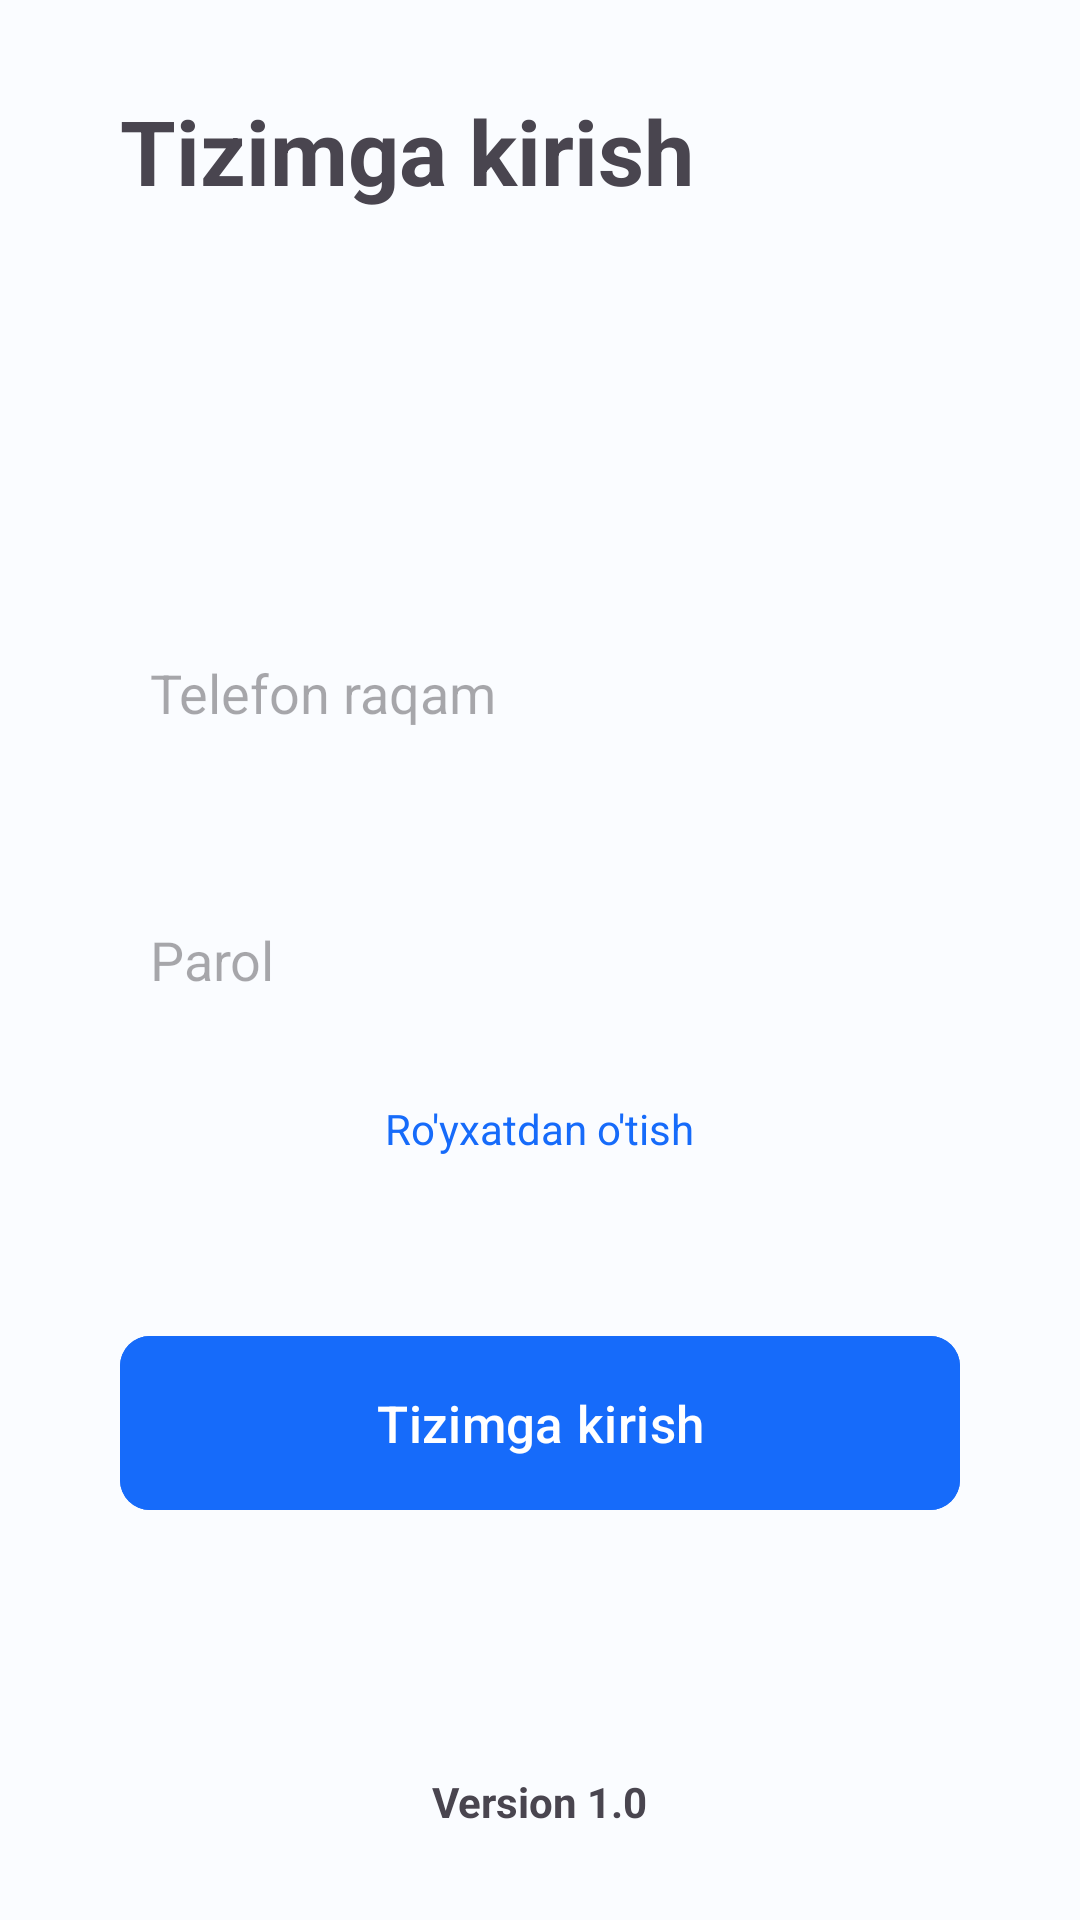

Reconstruct the res/layout file that produces this screen, plus the resources it refers to.
<!-- AndroidManifest.xml: application theme Theme.RoyxatdanOtish -->
<!-- res/layout/activity_main.xml -->
<?xml version="1.0" encoding="utf-8"?>
<androidx.constraintlayout.widget.ConstraintLayout xmlns:android="http://schemas.android.com/apk/res/android"
    xmlns:app="http://schemas.android.com/apk/res-auto"
    xmlns:tools="http://schemas.android.com/tools"
    android:layout_width="match_parent"
    android:layout_height="match_parent"
    android:background="#FAFCFF"
    android:padding="30dp"
    tools:context=".MainActivity">

    <TextView
        android:id="@+id/timizga_kirish"
        android:layout_width="match_parent"
        android:layout_height="wrap_content"
        android:text="Tizimga kirish"
        android:paddingLeft="10dp"
        android:textSize="30sp"
        android:textStyle="bold"
        app:layout_constraintVertical_bias="0.0"
        app:layout_constraintBottom_toBottomOf="parent"
        app:layout_constraintEnd_toEndOf="parent"
        app:layout_constraintStart_toStartOf="parent"
        app:layout_constraintTop_toTopOf="parent" />

    <EditText
        android:id="@+id/edt_telefon_raqam"
        android:layout_width="match_parent"
        android:layout_height="56dp"
        android:elevation="5dp"
        android:inputType="phone"
        android:hint="Telefon raqam"
        android:background="@drawable/bac_1"
        android:padding="10dp"
        app:layout_constraintVertical_bias="0.33"
        android:layout_marginHorizontal="10dp"
        app:layout_constraintBottom_toBottomOf="parent"
        app:layout_constraintEnd_toEndOf="parent"
        app:layout_constraintStart_toStartOf="parent"
        app:layout_constraintTop_toTopOf="parent"/>

    <EditText
        android:id="@+id/edt_parol"
        android:layout_width="match_parent"
        android:layout_height="56dp"
        android:elevation="5dp"
        android:hint="Parol"
        android:background="@drawable/bac_1"
        android:padding="10dp"
        app:layout_constraintVertical_bias="0.5"
        android:layout_marginHorizontal="10dp"
        app:layout_constraintBottom_toBottomOf="parent"
        app:layout_constraintEnd_toEndOf="parent"
        app:layout_constraintStart_toStartOf="parent"
        app:layout_constraintTop_toTopOf="parent"/>

    <TextView
        android:id="@+id/txt_royxatdan_otish"
        android:layout_width="wrap_content"
        android:layout_height="wrap_content"
        android:text="Ro'yxatdan o'tish"
        android:textColor="#166BFA"
        android:textCursorDrawable="@mipmap/ic_launcher"
        app:layout_constraintVertical_bias="0.6"
        app:layout_constraintBottom_toBottomOf="parent"
        app:layout_constraintEnd_toEndOf="parent"
        app:layout_constraintStart_toStartOf="parent"
        app:layout_constraintTop_toTopOf="parent"
        />

    <com.google.android.material.button.MaterialButton
        android:id="@+id/btn_tizimga_kirish"
        android:layout_width="match_parent"
        android:layout_height="66dp"
        android:layout_marginHorizontal="10dp"
        android:backgroundTint="#166BFA"
        app:cornerRadius="10dp"
        app:layout_constraintVertical_bias="0.8"
        android:text="Tizimga kirish"
        android:textSize="17dp"
        app:layout_constraintBottom_toBottomOf="parent"
        app:layout_constraintEnd_toEndOf="parent"
        app:layout_constraintStart_toStartOf="parent"
        app:layout_constraintTop_toTopOf="parent"
        />

    <TextView
        android:id="@+id/version"
        android:layout_width="wrap_content"
        android:layout_height="wrap_content"
        android:text="Version 1.0"
        android:textStyle="bold"
        app:layout_constraintBottom_toBottomOf="parent"
        app:layout_constraintEnd_toEndOf="parent"
        app:layout_constraintStart_toStartOf="parent"
        app:layout_constraintTop_toTopOf="parent"
        app:layout_constraintVertical_bias="1"
        />

</androidx.constraintlayout.widget.ConstraintLayout>
<!-- resources referenced by this layout -->
<resources>
  <style name="Theme.RoyxatdanOtish" parent="Base.Theme.RoyxatdanOtish" />
  <style name="Base.Theme.RoyxatdanOtish" parent="Theme.Material3.DayNight.NoActionBar">
          
          
      </style>
</resources>
